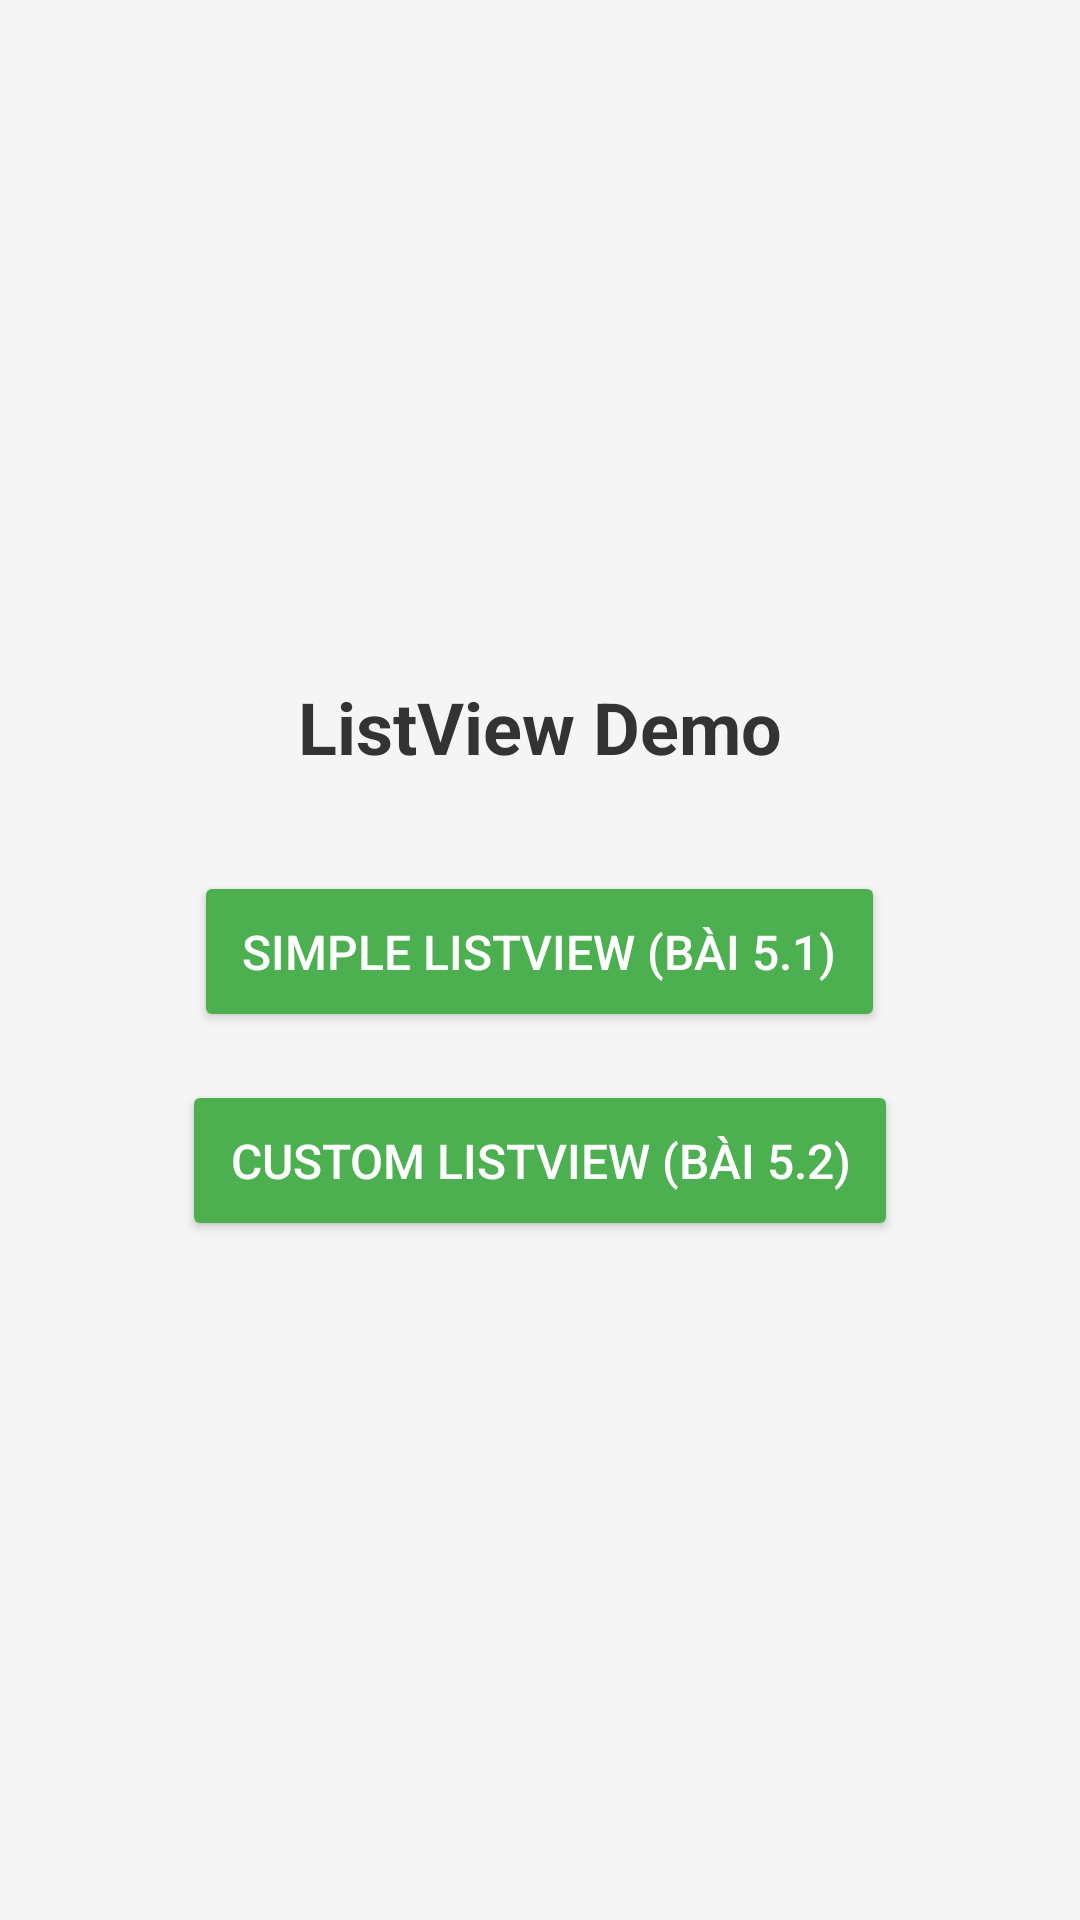

Layout XML and referenced resources for this Android screen:
<!-- AndroidManifest.xml: activity theme Theme.AppCompat.Light.NoActionBar -->
<!-- res/layout/activity_main.xml -->
<?xml version="1.0" encoding="utf-8"?>
<LinearLayout xmlns:android="http://schemas.android.com/apk/res/android"
    android:layout_width="match_parent"
    android:layout_height="match_parent"
    android:orientation="vertical"
    android:gravity="center"
    android:padding="16dp"
    android:background="#F5F5F5">

    <TextView
        android:layout_width="wrap_content"
        android:layout_height="wrap_content"
        android:text="ListView Demo"
        android:textSize="24sp"
        android:textStyle="bold"
        android:textColor="#333333"
        android:layout_marginBottom="32dp" />

    <Button
        android:id="@+id/btn_simple_listview"
        android:layout_width="wrap_content"
        android:layout_height="wrap_content"
        android:text="Simple ListView (Bài 5.1)"
        android:textSize="16sp"
        android:padding="16dp"
        android:backgroundTint="#4CAF50"
        android:textColor="#FFFFFF"
        android:layout_marginBottom="16dp" />

    <Button
        android:id="@+id/btn_custom_listview"
        android:layout_width="wrap_content"
        android:layout_height="wrap_content"
        android:text="Custom ListView (Bài 5.2)"
        android:textSize="16sp"
        android:padding="16dp"
        android:backgroundTint="#4CAF50"
        android:textColor="#FFFFFF" />

</LinearLayout>
<!-- resources referenced by this layout -->
<resources>

</resources>
